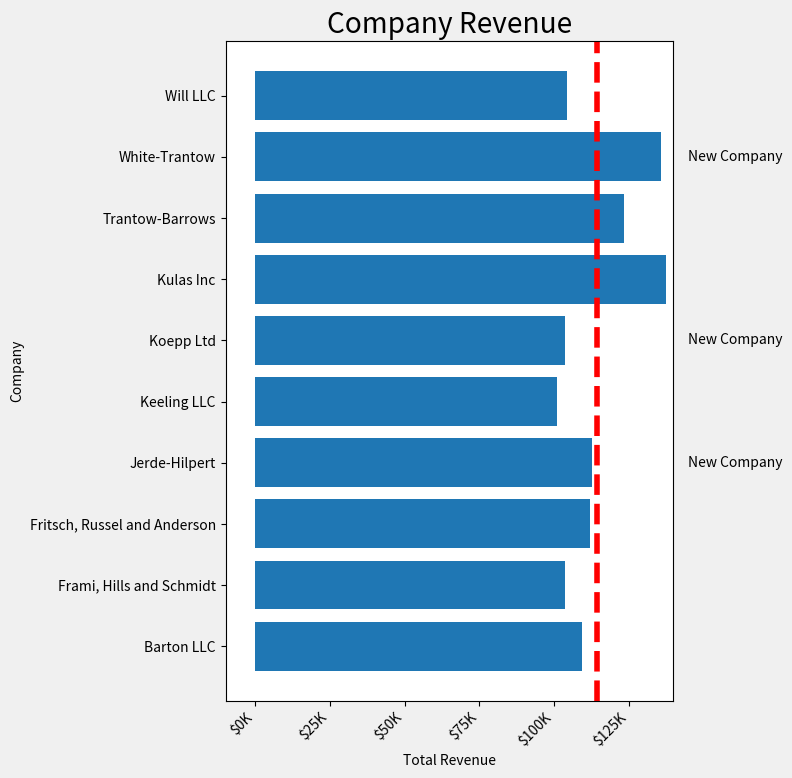

Here is the Python script that generated this plot:
import numpy as np
import matplotlib.pyplot as plt
from matplotlib.ticker import FuncFormatter

# 원본 데이터
data = {'Barton LLC': 109438.50,
        'Frami, Hills and Schmidt': 103569.59,
        'Fritsch, Russel and Anderson': 112214.71,
        'Jerde-Hilpert': 112591.43,
        'Keeling LLC': 100934.30,
        'Koepp Ltd': 103660.54,
        'Kulas Inc': 137351.96,
        'Trantow-Barrows': 123381.38,
        'White-Trantow': 135841.99,
        'Will LLC': 104437.60}
# 값의 리스트
group_data = list(data.values())
# 항목이름 리스트
group_names = list(data.keys())
# 값의 평균
group_mean = np.mean(group_data)


def currency(x, pos):
    """The two args are the value and tick position"""
    if x >= 1e6:
        s = '${:1.1f}M'.format(x*1e-6)
    else:
        s = '${:1.0f}K'.format(x*1e-3)
    return s


formatter = FuncFormatter(currency)

plt.rcParams.update({'figure.autolayout': True})
fig, ax = plt.subplots(figsize=(8, 8))
# matplotlib 에 데이터 셋팅
ax.barh(group_names, group_data)
# 항목이름객체(xticklabel)
labels = ax.get_xticklabels()

plt.style.use('fivethirtyeight')
# 항목에 대한 설정 적용
plt.setp(labels, rotation=45, horizontalalignment='right')
# 평균 표시
ax.axvline(group_mean, ls='--', color='r')

# 새로운 회사 표시 위치
for group in [3, 5, 8]:
    # ax.text(데이터의 값을 기준으로한 위치, 한개의 데이터, 표시할 텍스트, 폰트사이트, 정렬)
    ax.text(145000, group, "New Company", fontsize=10,
            verticalalignment="center")
# title의 위치
ax.title.set(y=1.05)
# 제목에 해당되는 것을 셋팅
ax.set(xlim=[-10000, 140000], xlabel='Total Revenue', ylabel='Company',
       title='Company Revenue')
# x 좌표 값 표시
ax.xaxis.set_major_formatter(formatter)
# x 좌표 구간의 값
ax.set_xticks([0, 25e3, 50e3, 75e3, 100e3, 125e3])
fig.subplots_adjust(right=0.126)

plt.show()
